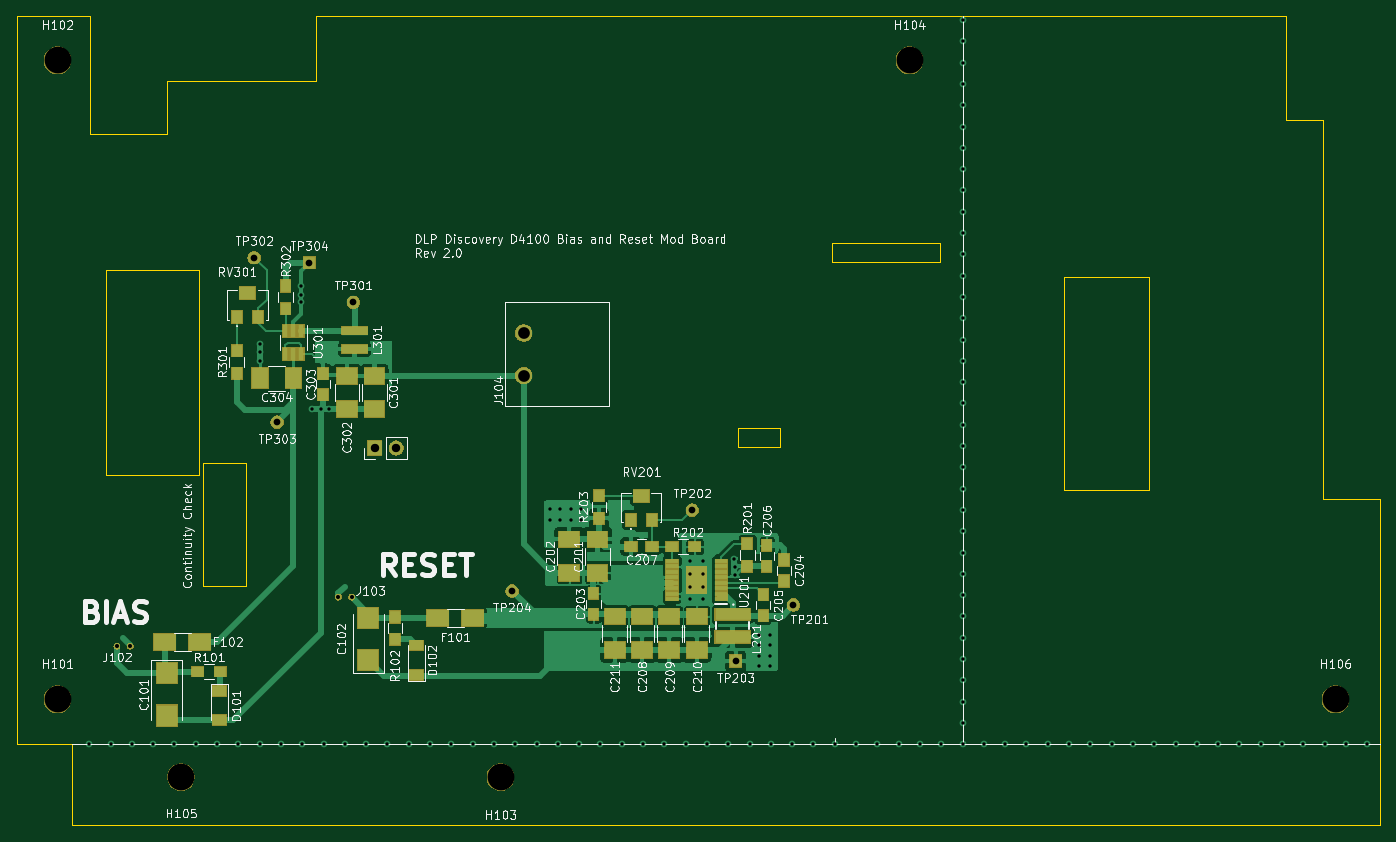
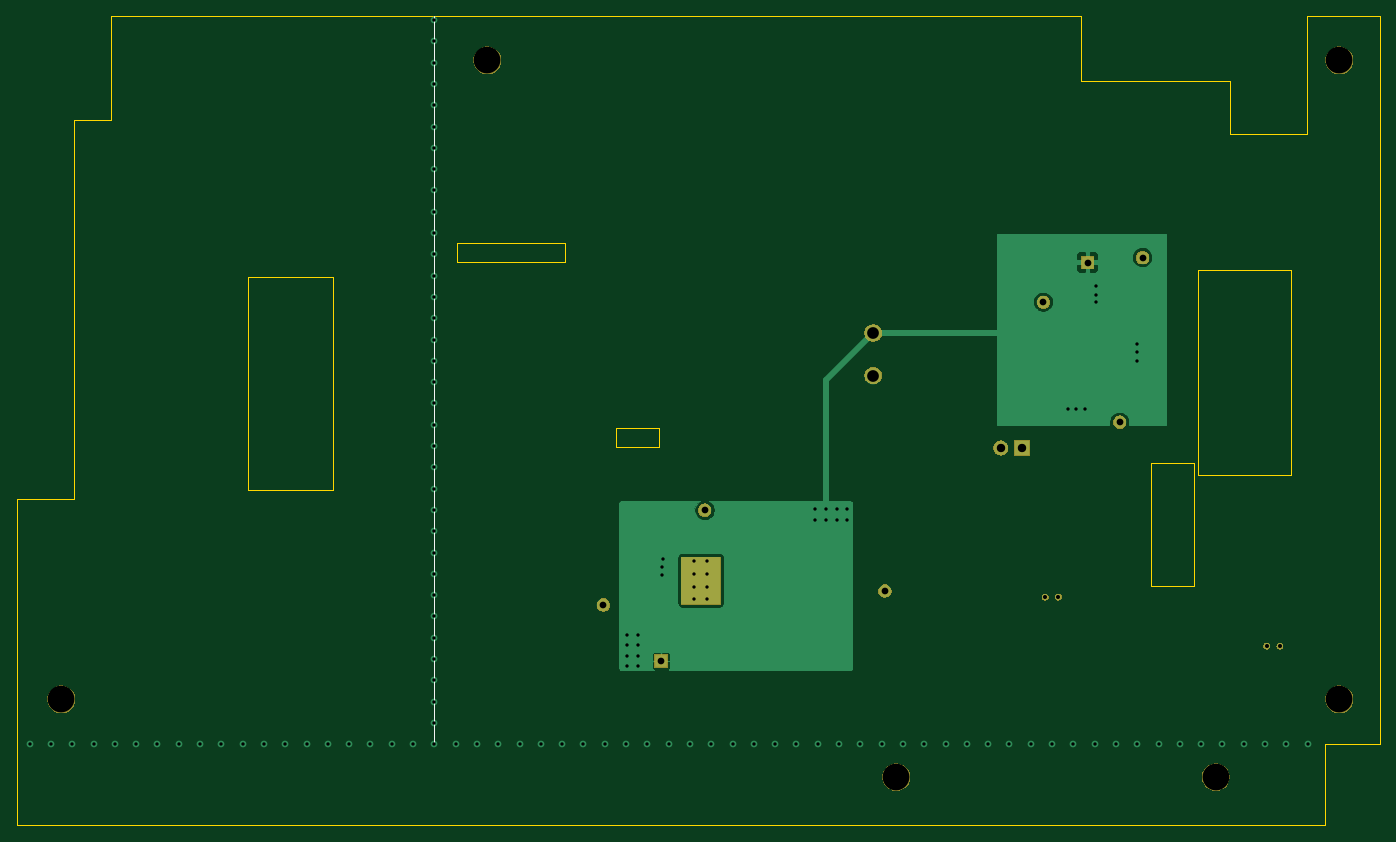
Circuit board: 11 layer files. Board 162.6 x 96.5 mm.
- bottom_copper: d4100_mod_board_full-B_Cu.gbr (20508 bytes)
- bottom_mask: d4100_mod_board_full-B_Mask.gbr (20642 bytes)
- paste: d4100_mod_board_full-B_Paste.gbr (502 bytes)
- bottom_silk: d4100_mod_board_full-B_SilkS.gbr (578 bytes)
- outline: d4100_mod_board_full-Edge_Cuts.gbr (2335 bytes)
- top_copper: d4100_mod_board_full-F_Cu.gbr (98337 bytes)
- top_mask: d4100_mod_board_full-F_Mask.gbr (32270 bytes)
- paste: d4100_mod_board_full-F_Paste.gbr (3323 bytes)
- top_silk: d4100_mod_board_full-F_SilkS.gbr (94593 bytes)
- drill: d4100_mod_board_full-NPTH.drl (367 bytes)
- drill: d4100_mod_board_full-PTH.drl (2202 bytes)

=== bottom_copper: d4100_mod_board_full-B_Cu.gbr (20508 bytes, source omitted) ===
=== bottom_mask: d4100_mod_board_full-B_Mask.gbr (20642 bytes, source omitted) ===
=== paste: d4100_mod_board_full-B_Paste.gbr ===
G04 #@! TF.GenerationSoftware,KiCad,Pcbnew,(5.1.0)-1*
G04 #@! TF.CreationDate,2019-07-29T14:33:41-06:00*
G04 #@! TF.ProjectId,d4100_mod_board_full,64343130-305f-46d6-9f64-5f626f617264,rev?*
G04 #@! TF.SameCoordinates,Original*
G04 #@! TF.FileFunction,Paste,Bot*
G04 #@! TF.FilePolarity,Positive*
%FSLAX46Y46*%
G04 Gerber Fmt 4.6, Leading zero omitted, Abs format (unit mm)*
G04 Created by KiCad (PCBNEW (5.1.0)-1) date 2019-07-29 14:33:41*
%MOMM*%
%LPD*%
G04 APERTURE LIST*
G04 APERTURE END LIST*
M02*

=== bottom_silk: d4100_mod_board_full-B_SilkS.gbr ===
G04 #@! TF.GenerationSoftware,KiCad,Pcbnew,(5.1.0)-1*
G04 #@! TF.CreationDate,2019-07-29T14:33:41-06:00*
G04 #@! TF.ProjectId,d4100_mod_board_full,64343130-305f-46d6-9f64-5f626f617264,rev?*
G04 #@! TF.SameCoordinates,Original*
G04 #@! TF.FileFunction,Legend,Bot*
G04 #@! TF.FilePolarity,Positive*
%FSLAX46Y46*%
G04 Gerber Fmt 4.6, Leading zero omitted, Abs format (unit mm)*
G04 Created by KiCad (PCBNEW (5.1.0)-1) date 2019-07-29 14:33:41*
%MOMM*%
%LPD*%
G04 APERTURE LIST*
%ADD10C,0.120000*%
G04 APERTURE END LIST*
D10*
X168656000Y-48260000D02*
X168656000Y-135128000D01*
M02*

=== outline: d4100_mod_board_full-Edge_Cuts.gbr ===
G04 #@! TF.GenerationSoftware,KiCad,Pcbnew,(5.1.0)-1*
G04 #@! TF.CreationDate,2019-07-29T14:33:42-06:00*
G04 #@! TF.ProjectId,d4100_mod_board_full,64343130-305f-46d6-9f64-5f626f617264,rev?*
G04 #@! TF.SameCoordinates,Original*
G04 #@! TF.FileFunction,Profile,NP*
%FSLAX46Y46*%
G04 Gerber Fmt 4.6, Leading zero omitted, Abs format (unit mm)*
G04 Created by KiCad (PCBNEW (5.1.0)-1) date 2019-07-29 14:33:42*
%MOMM*%
%LPD*%
G04 APERTURE LIST*
%ADD10C,0.050000*%
G04 APERTURE END LIST*
D10*
X78105000Y-116205000D02*
X78105000Y-101600000D01*
X83185000Y-116205000D02*
X78105000Y-116205000D01*
X79375000Y-101600000D02*
X78105000Y-101600000D01*
X83185000Y-101600000D02*
X79375000Y-101600000D01*
X83185000Y-116205000D02*
X83185000Y-101600000D01*
X218440000Y-105918000D02*
X218440000Y-144780000D01*
X211582000Y-105918000D02*
X218440000Y-105918000D01*
X62484000Y-135128000D02*
X55880000Y-135128000D01*
X62484000Y-144780000D02*
X62484000Y-135128000D01*
X91567000Y-48260000D02*
X207264000Y-48260000D01*
X55880000Y-48260000D02*
X64643000Y-48260000D01*
X211582000Y-60706000D02*
X211582000Y-105918000D01*
X207264000Y-60706000D02*
X207264000Y-48260000D01*
X211582000Y-60706000D02*
X207264000Y-60706000D01*
X180721000Y-104775000D02*
X180721000Y-79375000D01*
X190881000Y-104775000D02*
X180721000Y-104775000D01*
X190881000Y-79375000D02*
X190881000Y-104775000D01*
X180721000Y-79375000D02*
X190881000Y-79375000D01*
X141859000Y-99695000D02*
X141859000Y-97409000D01*
X146939000Y-99695000D02*
X141859000Y-99695000D01*
X146939000Y-97409000D02*
X146939000Y-99695000D01*
X141859000Y-97409000D02*
X146939000Y-97409000D01*
X153035000Y-77597000D02*
X153035000Y-75311000D01*
X165989000Y-77597000D02*
X153035000Y-77597000D01*
X165989000Y-75311000D02*
X165989000Y-77597000D01*
X153035000Y-75311000D02*
X165989000Y-75311000D01*
X91567000Y-56007000D02*
X91567000Y-48260000D01*
X73787000Y-56007000D02*
X91567000Y-56007000D01*
X73787000Y-62357000D02*
X73787000Y-56007000D01*
X64643000Y-62357000D02*
X73787000Y-62357000D01*
X64643000Y-48260000D02*
X64643000Y-62357000D01*
X66548000Y-78613000D02*
X66548000Y-102997000D01*
X77597000Y-78613000D02*
X66548000Y-78613000D01*
X77597000Y-102997000D02*
X77597000Y-78613000D01*
X66548000Y-102997000D02*
X77597000Y-102997000D01*
X55880000Y-48260000D02*
X55880000Y-135128000D01*
X62484000Y-144780000D02*
X218440000Y-144780000D01*
M02*

=== top_copper: d4100_mod_board_full-F_Cu.gbr (98337 bytes, source omitted) ===
=== top_mask: d4100_mod_board_full-F_Mask.gbr (32270 bytes, source omitted) ===
=== paste: d4100_mod_board_full-F_Paste.gbr ===
G04 #@! TF.GenerationSoftware,KiCad,Pcbnew,(5.1.0)-1*
G04 #@! TF.CreationDate,2019-07-29T14:33:41-06:00*
G04 #@! TF.ProjectId,d4100_mod_board_full,64343130-305f-46d6-9f64-5f626f617264,rev?*
G04 #@! TF.SameCoordinates,Original*
G04 #@! TF.FileFunction,Paste,Top*
G04 #@! TF.FilePolarity,Positive*
%FSLAX46Y46*%
G04 Gerber Fmt 4.6, Leading zero omitted, Abs format (unit mm)*
G04 Created by KiCad (PCBNEW (5.1.0)-1) date 2019-07-29 14:33:41*
%MOMM*%
%LPD*%
G04 APERTURE LIST*
%ADD10R,2.500000X2.000000*%
%ADD11R,2.650000X2.030000*%
%ADD12R,1.700000X1.300000*%
%ADD13R,2.500000X2.550000*%
%ADD14R,1.250000X1.500000*%
%ADD15R,2.000000X2.500000*%
%ADD16R,3.200000X1.000000*%
%ADD17R,1.500000X1.300000*%
%ADD18R,1.300000X1.500000*%
%ADD19R,2.000000X1.600000*%
%ADD20R,1.300000X1.600000*%
%ADD21R,1.500000X1.250000*%
%ADD22R,4.200000X1.500000*%
%ADD23R,1.475000X0.450000*%
%ADD24R,2.410000X3.290001*%
%ADD25R,0.650000X1.560000*%
G04 APERTURE END LIST*
D10*
X133697134Y-119888000D03*
X133697134Y-123888000D03*
X136956800Y-123888000D03*
X136956800Y-119888000D03*
X130437468Y-123888000D03*
X130437468Y-119888000D03*
X127177800Y-119888000D03*
X127177800Y-123888000D03*
D11*
X110243200Y-120040400D03*
X106063200Y-120040400D03*
X73500400Y-122936000D03*
X77680400Y-122936000D03*
D12*
X103505000Y-123345000D03*
X103505000Y-126845000D03*
X80043020Y-132265360D03*
X80043020Y-128765360D03*
D13*
X97790000Y-120030000D03*
X97790000Y-125080000D03*
X73761600Y-131709400D03*
X73761600Y-126659400D03*
D10*
X98531680Y-91179900D03*
X98531680Y-95179900D03*
X95245939Y-91179900D03*
X95245939Y-95179900D03*
D14*
X92402660Y-90929900D03*
X92402660Y-93429900D03*
D15*
X84857840Y-91500960D03*
X88857840Y-91500960D03*
D16*
X96149160Y-88011180D03*
X96149160Y-85811180D03*
D17*
X80143020Y-126466600D03*
X77443020Y-126466600D03*
D18*
X100965000Y-119935000D03*
X100965000Y-122635000D03*
X82110580Y-88205320D03*
X82110580Y-90905320D03*
X87919560Y-83185680D03*
X87919560Y-80485680D03*
D19*
X130352800Y-105486400D03*
D20*
X131602800Y-108386400D03*
X129102800Y-108386400D03*
X82130580Y-84210680D03*
X84630580Y-84210680D03*
D19*
X83380580Y-81310680D03*
D10*
X125120400Y-114697000D03*
X125120400Y-110697000D03*
X121741400Y-110697000D03*
X121741400Y-114697000D03*
D14*
X124637800Y-117138000D03*
X124637800Y-119638000D03*
X147370800Y-115651600D03*
X147370800Y-113151600D03*
X144881600Y-117291800D03*
X144881600Y-119791800D03*
X145313400Y-113924400D03*
X145313400Y-111424400D03*
D21*
X131602800Y-111556800D03*
X129102800Y-111556800D03*
D22*
X141224000Y-119657400D03*
X141224000Y-122357400D03*
D18*
X142976600Y-113922800D03*
X142976600Y-111222800D03*
D17*
X134006600Y-111556800D03*
X136706600Y-111556800D03*
D18*
X125298200Y-105482400D03*
X125298200Y-108182400D03*
D23*
X139882100Y-117811980D03*
X139882100Y-117161980D03*
X139882100Y-116511980D03*
X139882100Y-115861980D03*
X139882100Y-115211980D03*
X139882100Y-114561980D03*
X139882100Y-113911980D03*
X139882100Y-113261980D03*
X134006100Y-113261980D03*
X134006100Y-113911980D03*
X134006100Y-114561980D03*
X134006100Y-115211980D03*
X134006100Y-115861980D03*
X134006100Y-116511980D03*
X134006100Y-117161980D03*
X134006100Y-117811980D03*
D24*
X136944100Y-115536980D03*
D25*
X89811900Y-85876140D03*
X88861900Y-85876140D03*
X87911900Y-85876140D03*
X87911900Y-88576140D03*
X89811900Y-88576140D03*
X88861900Y-88576140D03*
M02*

=== top_silk: d4100_mod_board_full-F_SilkS.gbr (94593 bytes, source omitted) ===
=== drill: d4100_mod_board_full-NPTH.drl ===
M48
; DRILL file {KiCad (5.1.0)-1} date 7/29/2019 14:33:44
; FORMAT={-:-/ absolute / inch / decimal}
; #@! TF.CreationDate,2019-07-29T14:33:44-06:00
; #@! TF.GenerationSoftware,Kicad,Pcbnew,(5.1.0)-1
; #@! TF.FileFunction,NonPlated,1,2,NPTH
FMAT,2
INCH
T1C0.1260
%
G90
G05
T1
X4.471Y-5.474
X2.971Y-5.474
X2.391Y-5.109
X2.391Y-2.109
X6.391Y-2.109
X8.391Y-5.109
T0
M30

=== drill: d4100_mod_board_full-PTH.drl ===
M48
; DRILL file {KiCad (5.1.0)-1} date 7/29/2019 14:33:44
; FORMAT={-:-/ absolute / inch / decimal}
; #@! TF.CreationDate,2019-07-29T14:33:44-06:00
; #@! TF.GenerationSoftware,Kicad,Pcbnew,(5.1.0)-1
; #@! TF.FileFunction,Plated,1,2,PTH
FMAT,2
INCH
T1C0.0157
T2C0.0190
T3C0.0315
T4C0.0394
T5C0.0551
%
G90
G05
T1
X2.54Y-5.32
X2.64Y-5.32
X2.74Y-5.32
X2.84Y-5.32
X2.94Y-5.32
X3.04Y-5.32
X3.14Y-5.32
X3.24Y-5.32
X3.34Y-5.32
X3.3421Y-3.4411
X3.3421Y-3.4808
X3.3421Y-3.5219
X3.44Y-5.32
X3.5345Y-3.1709
X3.5345Y-3.2088
X3.5345Y-3.2458
X3.54Y-5.32
X3.5851Y-3.7451
X3.6262Y-3.7451
X3.64Y-5.32
X3.6659Y-3.7451
X3.74Y-5.32
X3.84Y-5.32
X3.94Y-5.32
X4.04Y-5.32
X4.14Y-5.32
X4.24Y-5.32
X4.34Y-5.32
X4.44Y-5.32
X4.54Y-5.32
X4.64Y-5.32
X4.701Y-4.215
X4.701Y-4.265
X4.74Y-5.32
X4.751Y-4.215
X4.751Y-4.265
X4.801Y-4.215
X4.801Y-4.265
X4.84Y-5.32
X4.851Y-4.215
X4.851Y-4.265
X4.94Y-5.32
X5.04Y-5.32
X5.14Y-5.32
X5.24Y-5.32
X5.34Y-5.32
X5.36Y-4.46
X5.36Y-4.52
X5.36Y-4.58
X5.36Y-4.64
X5.42Y-4.46
X5.42Y-4.52
X5.42Y-4.58
X5.42Y-4.64
X5.44Y-5.32
X5.54Y-5.32
X5.568Y-4.451
X5.57Y-4.486
X5.573Y-4.526
X5.64Y-5.32
X5.685Y-4.805
X5.685Y-4.855
X5.685Y-4.905
X5.685Y-4.955
X5.735Y-4.805
X5.735Y-4.855
X5.735Y-4.905
X5.735Y-4.955
X5.74Y-5.32
X5.84Y-5.32
X5.94Y-5.32
X6.04Y-5.32
X6.14Y-5.32
X6.24Y-5.32
X6.34Y-5.32
X6.44Y-5.32
X6.54Y-5.32
X6.64Y-1.92
X6.64Y-2.02
X6.64Y-2.12
X6.64Y-2.22
X6.64Y-2.32
X6.64Y-2.42
X6.64Y-2.52
X6.64Y-2.62
X6.64Y-2.72
X6.64Y-2.82
X6.64Y-2.92
X6.64Y-3.02
X6.64Y-3.12
X6.64Y-3.22
X6.64Y-3.32
X6.64Y-3.42
X6.64Y-3.52
X6.64Y-3.62
X6.64Y-3.72
X6.64Y-3.82
X6.64Y-3.92
X6.64Y-4.02
X6.64Y-4.12
X6.64Y-4.22
X6.64Y-4.32
X6.64Y-4.42
X6.64Y-4.52
X6.64Y-4.62
X6.64Y-4.72
X6.64Y-4.82
X6.64Y-4.92
X6.64Y-5.02
X6.64Y-5.12
X6.64Y-5.22
X6.64Y-5.32
X6.74Y-5.32
X6.84Y-5.32
X6.94Y-5.32
X7.04Y-5.32
X7.14Y-5.32
X7.24Y-5.32
X7.34Y-5.32
X7.44Y-5.32
X7.54Y-5.32
X7.64Y-5.32
X7.74Y-5.32
X7.84Y-5.32
X7.94Y-5.32
X8.04Y-5.32
X8.14Y-5.32
X8.24Y-5.32
X8.34Y-5.32
X8.44Y-5.32
X8.54Y-5.32
T2
X3.71Y-4.629
X2.67Y-4.859
X3.772Y-4.629
X2.732Y-4.859
T3
X3.5729Y-3.0586
X5.371Y-4.221
X3.3145Y-3.0355
X3.422Y-3.808
X4.525Y-4.6
X3.78Y-3.245
X5.846Y-4.666
X5.575Y-4.93
T4
X3.881Y-3.929
X3.981Y-3.929
T5
X4.5796Y-3.3893
X4.5796Y-3.5893
T0
M30

